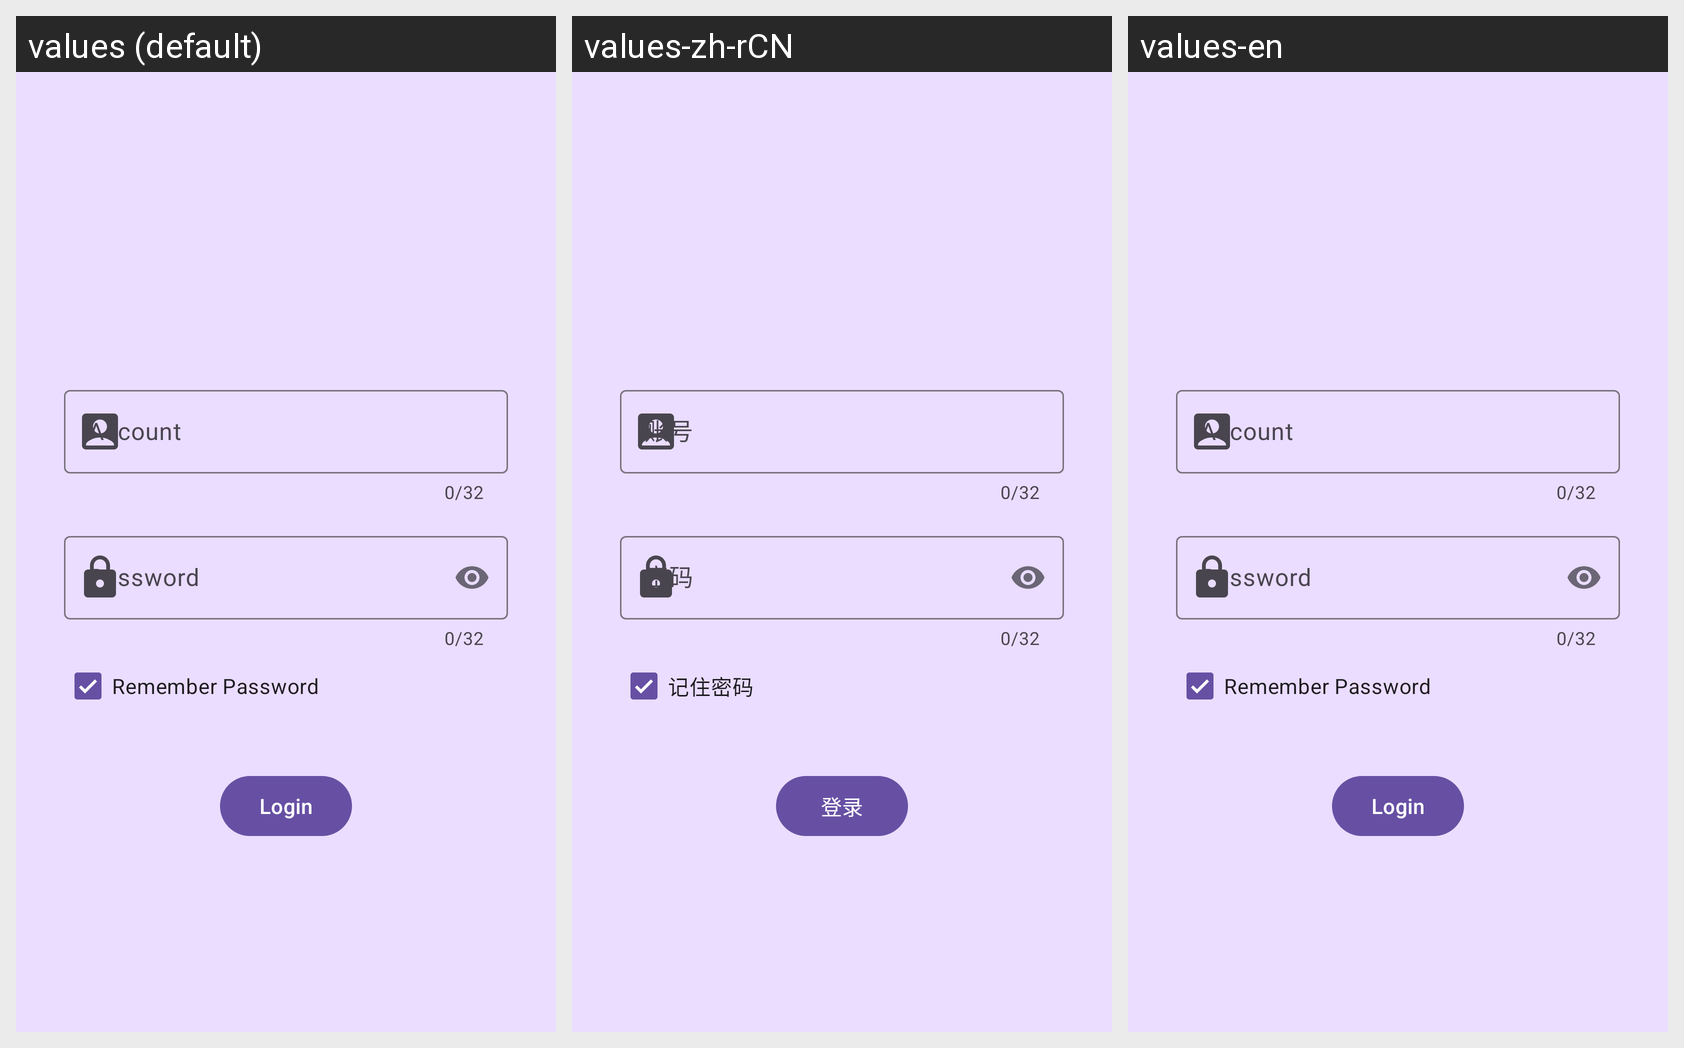

Strings drawn on this Android screen and how each of the app's shown locales translates them:
Android screen res/layout/activity_login.xml rendered under 3 locales, left to right: values (default), values-zh-rCN, values-en. Device: Nexus 5 (rendered at 1080×1920; each locale shown at half size, 540×960, under a caption strip naming it); theme Theme.Chat.NoActionBar.
Strings drawn on this screen, with the default value and each locale's value (text and hints the layout hard-codes, and strings that could not be matched under every locale, appear in the picture but are not listed):

remember_password
  values: Remember Password
  values-zh-rCN: 记住密码
  values-en: Remember Password

login
  values: Login
  values-zh-rCN: 登录
  values-en: Login
